Labelled photos from "data", an image-classification folder in chaseez/bacteria-identification. The possible labels are: negative, positive.

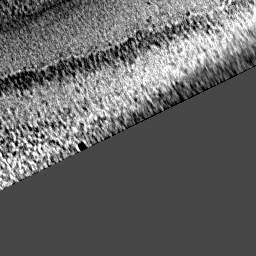
Label: negative

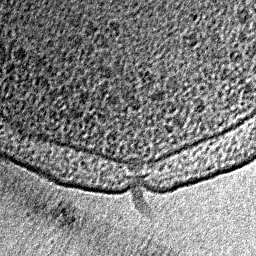
Label: positive

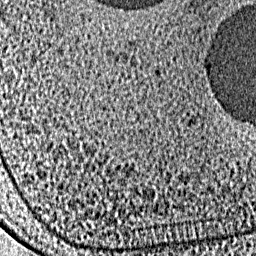
Label: negative

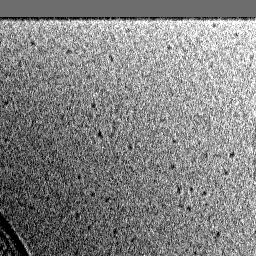
Label: negative

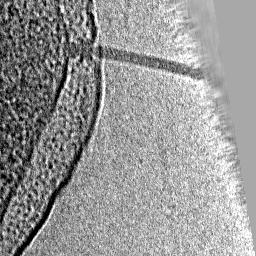
Label: positive

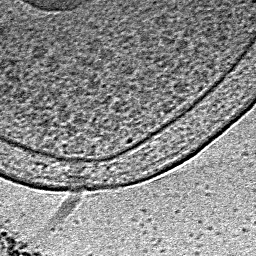
Label: positive
